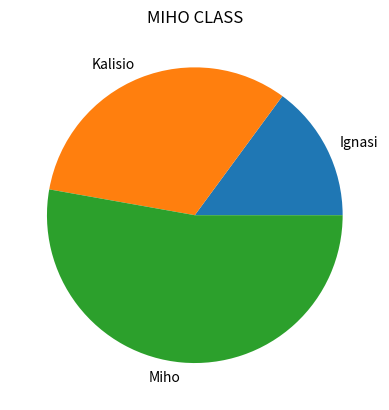

Write the Python code that produced this figure.
import matplotlib.pyplot as plt
lab=["Ignasi","Kalisio","Miho"]
Age=[24,52,85]
plt.pie(Age,labels=lab)
plt.title("MIHO CLASS")
plt.show()